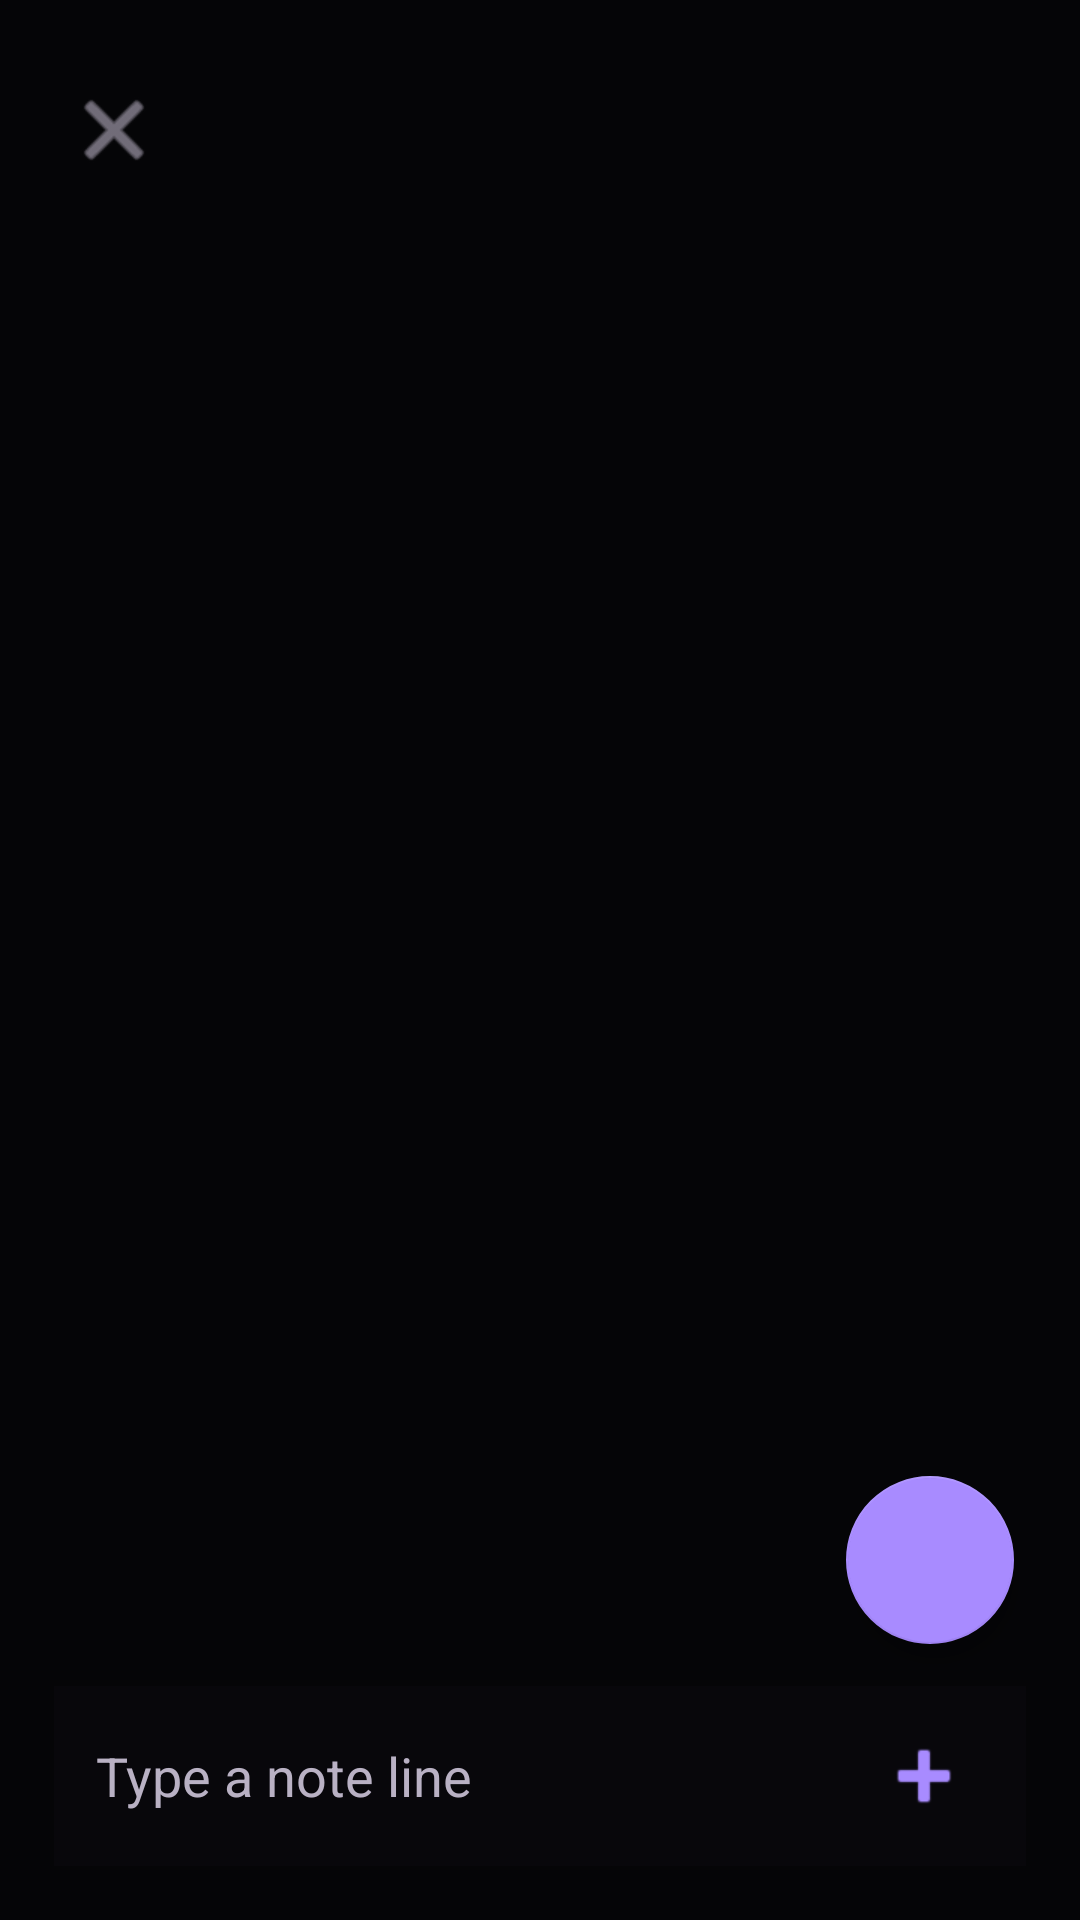

Layout XML and referenced resources for this Android screen:
<!-- AndroidManifest.xml: application theme Theme.ThoughtCapture -->
<!-- res/layout/dialog_note_detail.xml -->
<?xml version="1.0" encoding="utf-8"?>
<FrameLayout xmlns:android="http://schemas.android.com/apk/res/android"
    xmlns:app="http://schemas.android.com/apk/res-auto"
    android:layout_width="match_parent"
    android:layout_height="match_parent"
    android:background="@color/background">

    <LinearLayout
        android:layout_width="match_parent"
        android:layout_height="match_parent"
        android:orientation="vertical"
        android:paddingStart="18dp"
        android:paddingTop="16dp"
        android:paddingEnd="18dp"
        android:paddingBottom="18dp">

        <LinearLayout
            android:layout_width="match_parent"
            android:layout_height="wrap_content"
            android:gravity="center_vertical"
            android:orientation="horizontal">

            <ImageButton
                android:id="@+id/note_detail_close"
                android:layout_width="40dp"
                android:layout_height="40dp"
                android:background="?attr/selectableItemBackgroundBorderless"
                android:contentDescription="@android:string/cancel"
                android:src="@android:drawable/ic_menu_close_clear_cancel"
                android:tint="@color/text_secondary" />

            <LinearLayout
                android:layout_width="0dp"
                android:layout_height="wrap_content"
                android:layout_weight="1"
                android:orientation="vertical">

                <TextView
                    android:id="@+id/note_detail_title"
                    android:layout_width="match_parent"
                    android:layout_height="wrap_content"
                    android:gravity="center"
                    android:textAppearance="@style/TextAppearance.FaceDragons.HeroTitle"
                    android:textSize="28sp" />

                <TextView
                    android:id="@+id/note_detail_status"
                    android:layout_width="match_parent"
                    android:layout_height="wrap_content"
                    android:gravity="center"
                    android:textColor="@color/text_secondary"
                    android:textSize="13sp" />
            </LinearLayout>

            <Space
                android:layout_width="40dp"
                android:layout_height="1dp" />
        </LinearLayout>

        <androidx.recyclerview.widget.RecyclerView
            android:id="@+id/note_detail_recycler"
            android:layout_width="match_parent"
            android:layout_height="0dp"
            android:layout_weight="1"
            android:clipToPadding="false"
            android:paddingTop="14dp"
            android:paddingBottom="120dp" />

        <LinearLayout
            android:id="@+id/note_detail_input_bar"
            android:layout_width="match_parent"
            android:layout_height="wrap_content"
            android:layout_gravity="bottom"
            android:background="@drawable/bg_bottom_bar"
            android:gravity="center_vertical"
            android:orientation="horizontal"
            android:paddingStart="14dp"
            android:paddingTop="10dp"
            android:paddingEnd="14dp"
            android:paddingBottom="10dp">

            <EditText
                android:id="@+id/note_detail_input"
                android:layout_width="0dp"
                android:layout_height="wrap_content"
                android:layout_weight="1"
                android:background="@android:color/transparent"
                android:hint="@string/note_line_hint"
                android:imeOptions="actionDone"
                android:inputType="textCapSentences|textMultiLine"
                android:maxLines="3"
                android:minHeight="0dp"
                android:textColor="@color/text_primary"
                android:textColorHint="@color/text_secondary" />

            <ImageButton
                android:id="@+id/note_detail_add_text"
                android:layout_width="40dp"
                android:layout_height="40dp"
                android:layout_marginStart="10dp"
                android:background="?attr/selectableItemBackgroundBorderless"
                android:contentDescription="@string/note_add_line"
                android:src="@android:drawable/ic_input_add"
                android:tint="@color/seed" />
        </LinearLayout>
    </LinearLayout>

    <com.google.android.material.floatingactionbutton.FloatingActionButton
        android:id="@+id/note_detail_voice_fab"
        android:layout_width="wrap_content"
        android:layout_height="wrap_content"
        android:layout_gravity="end|bottom"
        android:layout_marginEnd="22dp"
        android:layout_marginBottom="92dp"
        android:contentDescription="@string/project_voice_button"
        android:src="@drawable/ic_mic"
        app:backgroundTint="@color/seed"
        app:tint="@color/text_inverse" />
</FrameLayout>
<!-- resources referenced by this layout -->
<resources>
  <color name="background">#050507</color>
  <color name="seed">#A88BFF</color>
  <color name="text_inverse">#15111D</color>
  <color name="text_primary">#F5F0E8</color>
  <color name="text_secondary">#B9B1C4</color>
  <!-- drawable bg_bottom_bar (drawable) -->
  <shape xmlns:android="http://schemas.android.com/apk/res/android" android:shape="rectangle">
      <solid android:color="#08070B" />
  </shape>
  <string name="note_add_line">Add line</string>
  <string name="note_line_hint">Type a note line</string>
  <string name="project_voice_button">Voice</string>
  <style name="TextAppearance.FaceDragons.HeroTitle" parent="TextAppearance.MaterialComponents.Headline4">
          <item name="android:fontFamily">serif</item>
          <item name="android:textStyle">bold</item>
          <item name="android:textColor">@color/hero_title</item>
      </style>
  <style name="Theme.ThoughtCapture" parent="Theme.MaterialComponents.DayNight.NoActionBar">
          <item name="colorPrimary">@color/seed</item>
          <item name="android:colorBackground">@color/background</item>
          <item name="android:textColorPrimary">@color/text_primary</item>
          <item name="android:textColorSecondary">@color/text_secondary</item>
          <item name="colorOnSurface">@color/text_primary</item>
          <item name="colorSurface">@color/surface</item>
          <item name="materialAlertDialogTheme">@style/ThemeOverlay.FaceDragons.AlertDialog</item>
          <item name="bottomSheetDialogTheme">@style/ThemeOverlay.FaceDragons.BottomSheetDialog</item>
      </style>
  <color name="hero_title">#F8F1E8</color>
  <color name="surface">#070609</color>
  <style name="ThemeOverlay.FaceDragons.AlertDialog" parent="ThemeOverlay.MaterialComponents.MaterialAlertDialog">
          <item name="colorSurface">@color/surface_elevated</item>
          <item name="colorOnSurface">@color/text_primary</item>
          <item name="android:textColorPrimary">@color/text_primary</item>
          <item name="android:textColorSecondary">@color/text_secondary</item>
          <item name="shapeAppearanceMediumComponent">@style/ShapeAppearance.FaceDragons.Dialog</item>
          <item name="materialButtonOutlinedStyle">@style/Widget.FaceDragons.Button.Quiet</item>
      </style>
  <style name="ThemeOverlay.FaceDragons.BottomSheetDialog" parent="ThemeOverlay.MaterialComponents.BottomSheetDialog">
          <item name="bottomSheetStyle">@style/Widget.FaceDragons.BottomSheet</item>
      </style>
  <color name="surface_elevated">#0D0B11</color>
  <style name="ShapeAppearance.FaceDragons.Dialog" parent="ShapeAppearance.MaterialComponents.LargeComponent">
          <item name="cornerFamily">rounded</item>
          <item name="cornerSize">24dp</item>
      </style>
  <style name="Widget.FaceDragons.Button.Quiet" parent="Widget.MaterialComponents.Button.OutlinedButton">
          <item name="strokeColor">@color/surface_outline</item>
          <item name="android:textColor">@color/text_primary</item>
          <item name="cornerRadius">18dp</item>
      </style>
  <style name="Widget.FaceDragons.BottomSheet" parent="Widget.MaterialComponents.BottomSheet.Modal">
          <item name="android:background">@drawable/bg_sheet_surface</item>
          <item name="shapeAppearance">@style/ShapeAppearance.FaceDragons.Sheet</item>
      </style>
  <color name="surface_outline">#282331</color>
  <!-- drawable bg_sheet_surface (drawable) -->
  <shape xmlns:android="http://schemas.android.com/apk/res/android" android:shape="rectangle">
      <corners android:topLeftRadius="18dp" android:topRightRadius="18dp" />
      <solid android:color="#0A090D" />
  </shape>
  <style name="ShapeAppearance.FaceDragons.Sheet" parent="ShapeAppearance.MaterialComponents.LargeComponent">
          <item name="cornerFamily">rounded</item>
          <item name="cornerSizeTopLeft">28dp</item>
          <item name="cornerSizeTopRight">28dp</item>
          <item name="cornerSizeBottomLeft">0dp</item>
          <item name="cornerSizeBottomRight">0dp</item>
      </style>
</resources>
